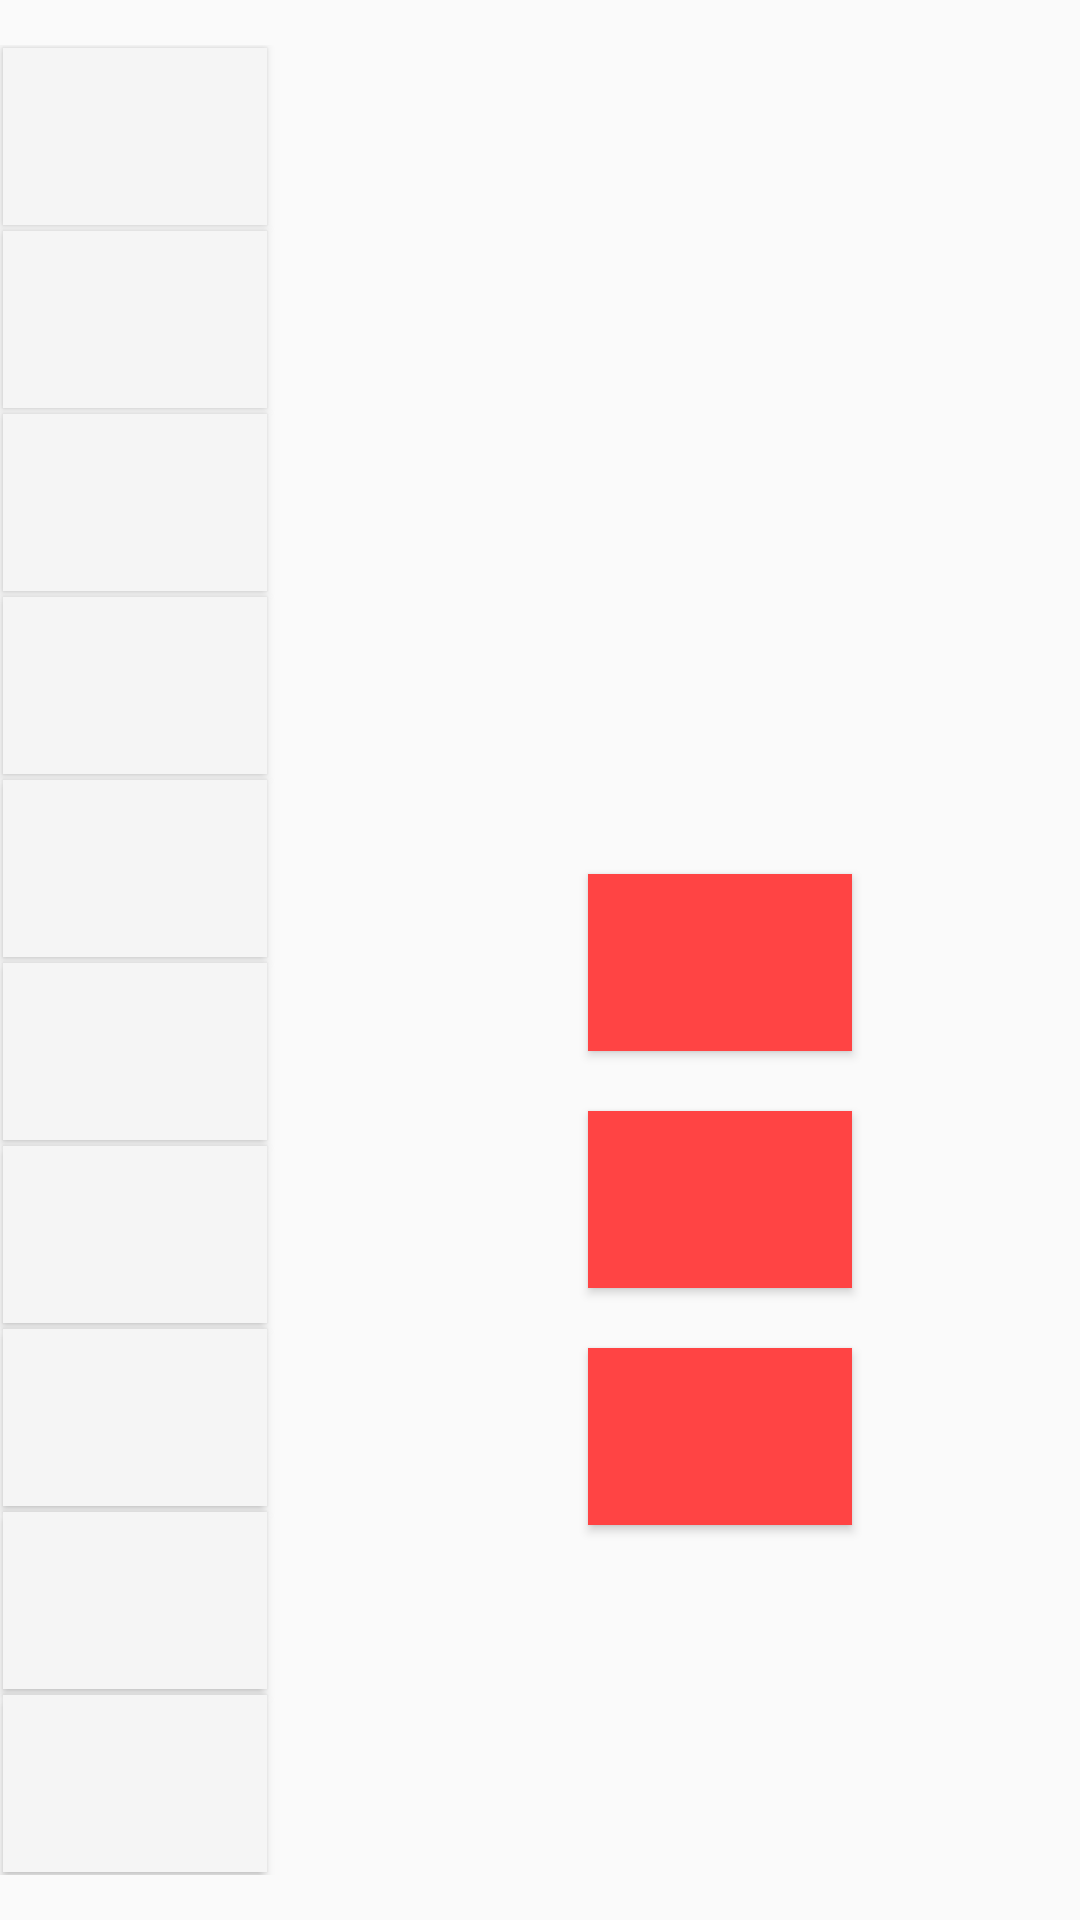

This screen was rendered from an Android layout file. Write that file and the resources it references.
<!-- AndroidManifest.xml: application theme AppTheme -->
<!-- res/layout/activity_game.xml -->
<?xml version="1.0" encoding="utf-8"?>
<LinearLayout xmlns:android="http://schemas.android.com/apk/res/android"
    xmlns:tools="http://schemas.android.com/tools"
    android:orientation="vertical"
    android:layout_width="match_parent"
    android:layout_height="match_parent">

    <LinearLayout
        android:layout_width="match_parent"
        android:layout_height="match_parent"
        android:layout_gravity="center_vertical"
        android:orientation="horizontal">
        <LinearLayout
            android:layout_weight="1"
            android:layout_width="0dp"
            android:layout_height="wrap_content"
            android:layout_gravity="center"
            android:orientation="vertical">
            <Button
                android:id="@+id/buttonPoints9"
                android:layout_height="0dp"
                android:layout_weight="1"
                style="@style/ButtonPoints"
                tools:text=""/>
            <Button
                android:id="@+id/buttonPoints8"
                android:layout_height="0dp"
                android:layout_weight="1"
                style="@style/ButtonPoints"
                tools:text=""/>
            <Button
                android:id="@+id/buttonPoints7"
                android:layout_height="0dp"
                android:layout_weight="1"
                style="@style/ButtonPoints"
                tools:text=""/>
            <Button
                android:id="@+id/buttonPoints6"
                android:layout_height="0dp"
                android:layout_weight="1"
                style="@style/ButtonPoints"
                tools:text=""/>
            <Button
                android:id="@+id/buttonPoints5"
                android:layout_height="0dp"
                android:layout_weight="1"
                style="@style/ButtonPoints"
                tools:text=""/>
            <Button
                android:id="@+id/buttonPoints4"
                android:layout_height="0dp"
                android:layout_weight="1"
                style="@style/ButtonPoints"
                tools:text=""/>
            <Button
                android:id="@+id/buttonPoints3"
                android:layout_height="0dp"
                android:layout_weight="1"
                style="@style/ButtonPoints"
                tools:background="@android:color/holo_orange_light"
                tools:text=""/>
            <Button
                android:id="@+id/buttonPoints2"
                android:layout_height="0dp"
                android:layout_weight="1"
                style="@style/ButtonPoints"
                tools:background="@android:color/holo_green_dark"
                tools:text=""/>
            <Button
                android:id="@+id/buttonPoints1"
                android:layout_height="0dp"
                android:layout_weight="1"
                style="@style/ButtonPoints"
                tools:background="@android:color/holo_green_dark"
                tools:text=""/>
            <Button
                android:id="@+id/buttonPoints0"
                android:layout_height="0dp"
                android:layout_weight="1"
                style="@style/ButtonPoints"
                tools:background="@android:color/holo_green_dark"
                tools:text=""/>
        </LinearLayout>
    <LinearLayout
        android:layout_weight="2"
        android:layout_width="0dp"
        android:layout_height="wrap_content"
        android:layout_gravity="center"
        android:gravity="center"
        android:orientation="vertical">
        <TextView
            android:id="@+id/textViewTimer"
            android:textSize="40sp"
            android:layout_gravity="center"
            android:layout_margin="10dp"
            android:layout_width="wrap_content"
            android:layout_height="wrap_content"
            tools:text="30:00"/>
        <TextView
            android:id="@+id/textViewQuestion"
            android:layout_width="wrap_content"
            android:layout_height="wrap_content"
            android:layout_gravity="center"
            android:layout_margin="10dp"
            android:textAppearance="@style/TextAppearance.AppCompat.Large"
            android:textSize="50sp"
            tools:text= "6 * 5"/>

        <LinearLayout
            android:layout_width="match_parent"
            android:layout_height="match_parent"
            android:gravity="center"
            android:layout_gravity="center"
            android:orientation="vertical">
        <Button
            android:id="@+id/buttonAnswer1"
            android:layout_height="0dp"
            android:layout_weight="1"
            style="@style/ButtonAnswer"
            tools:text="Answer 1" />
        <Button
            android:id="@+id/buttonAnswer2"
            android:layout_height="0dp"
            android:layout_weight="1"
            style="@style/ButtonAnswer"
            tools:text="Answer 2"/>
        <Button
            android:id="@+id/buttonAnswer3"
            android:layout_height="0dp"
            android:layout_weight="1"
            style="@style/ButtonAnswer"
            tools:text="Answer 3"/>
        </LinearLayout>
    </LinearLayout>
    </LinearLayout>
</LinearLayout>
<!-- resources referenced by this layout -->
<resources>
  <style name="ButtonAnswer" parent="Button">
          <item name="android:background">@android:color/holo_red_light</item>
          <item name="android:layout_margin">10dp</item>
      </style>
  <style name="ButtonPoints" parent="Button">
          <item name="android:background">@color/material_grey_100</item>
          <item name="android:layout_margin">1dp</item>
      </style>
  <style name="AppTheme" parent="Theme.AppCompat.Light.DarkActionBar">
      </style>
  <style name="Button" parent="Widget.AppCompat.Button">
          <item name="android:layout_height">wrap_content</item>
          <item name="android:layout_width">wrap_content</item>
          <item name="android:padding">20dp</item>
          <item name="android:background">@color/button_material_light</item>
      </style>
</resources>
